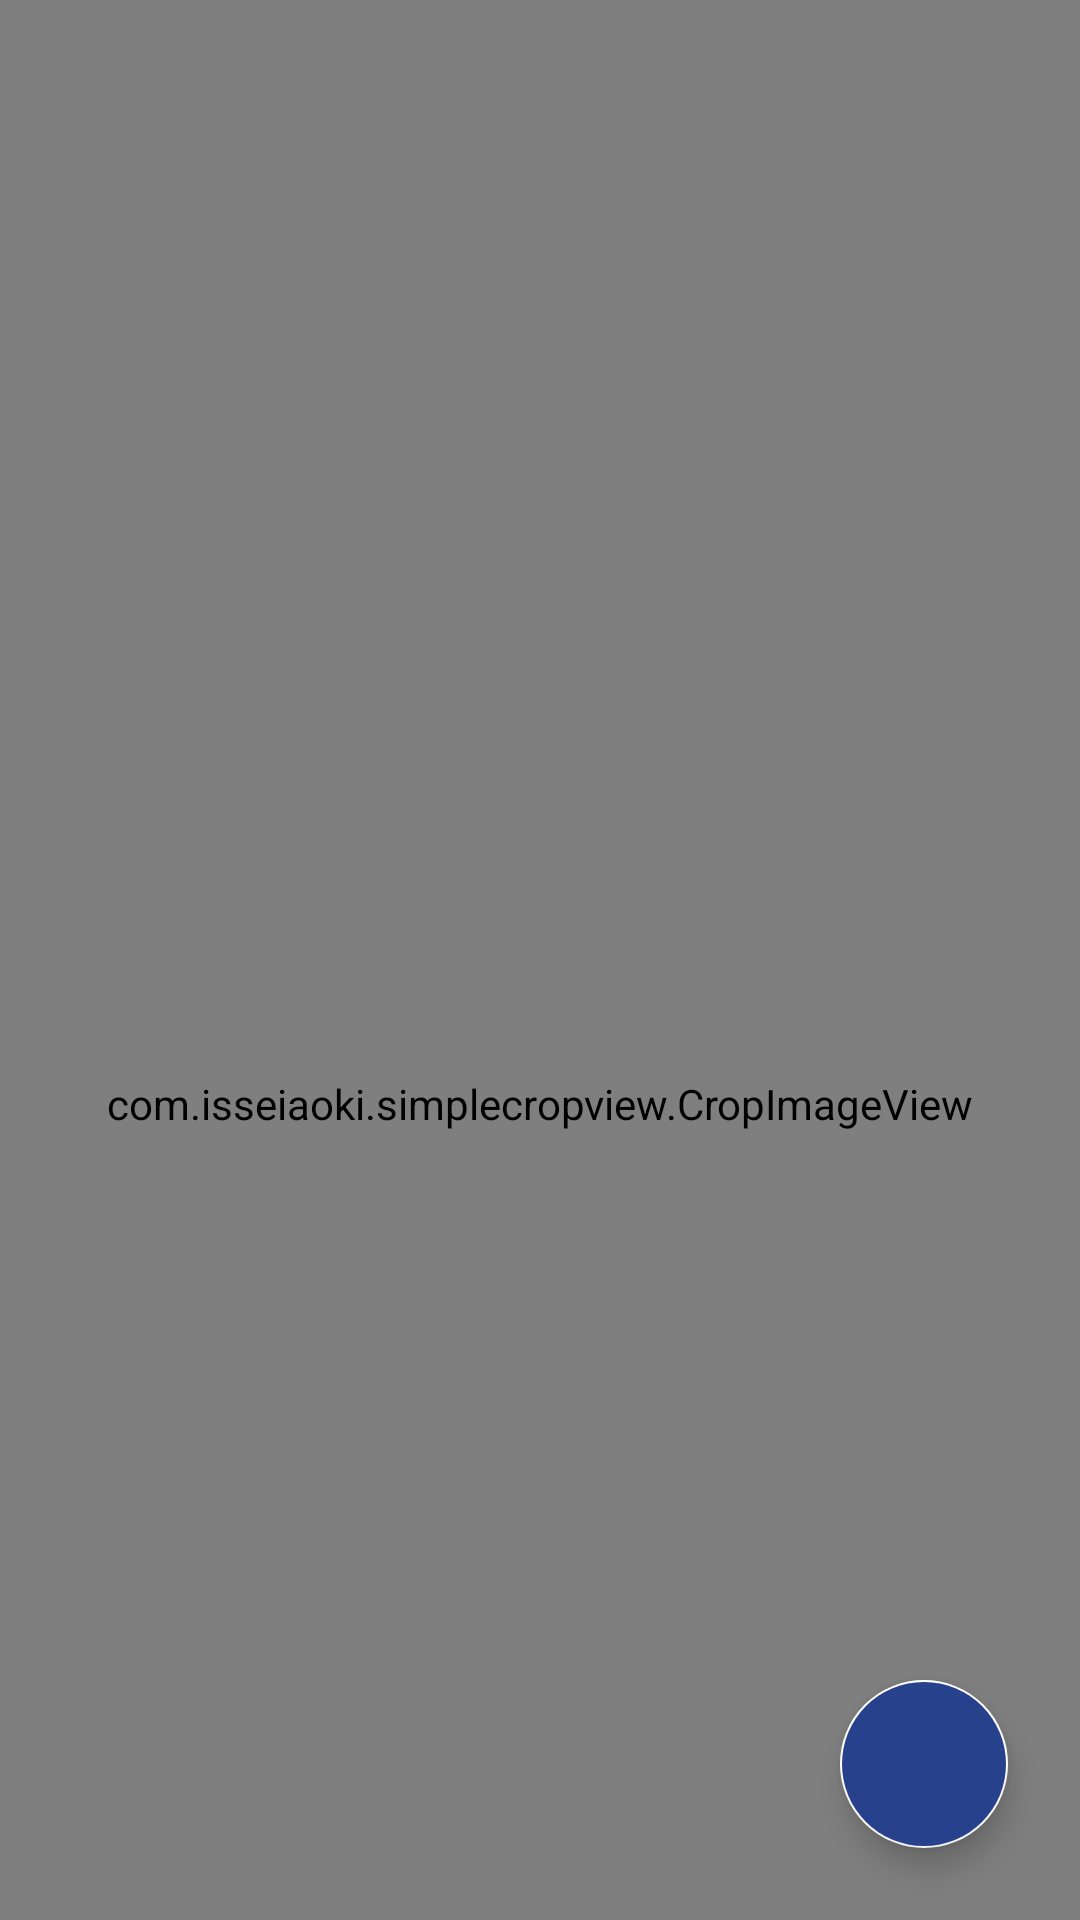

Here is an Android app screen rendered from its layout file. Give the layout XML and the strings, colors and styles it references.
<!-- AndroidManifest.xml: application theme Theme.Fusion -->
<!-- res/layout/fragment_crop.xml -->
<?xml version="1.0" encoding="utf-8"?>
<layout xmlns:android="http://schemas.android.com/apk/res/android"
    xmlns:tools="http://schemas.android.com/tools"
    xmlns:custom="http://schemas.android.com/apk/res-auto"
    xmlns:app="http://schemas.android.com/apk/res-auto">

    <data>
        <variable
            name="model"
            type="com.androidspace.fusion.ui.common.camera.CropViewModel" />
    </data>

    <androidx.constraintlayout.widget.ConstraintLayout
        android:background="@color/cardview_dark_background"
        android:layout_width="match_parent"
        android:layout_height="match_parent"
        tools:context=".ui.common.camera.CropFragment">

        <com.isseiaoki.simplecropview.CropImageView
            android:id="@+id/cropImageView"
            custom:scv_initial_frame_scale="0.8"
            android:scaleType="centerCrop"
            android:layout_marginBottom="-96dp"
            android:layout_width="match_parent"
            android:layout_height="match_parent"
            custom:scv_crop_mode="square"
            custom:scv_background_color="@color/cardview_dark_background"
            custom:scv_handle_color="@color/white"
            custom:scv_guide_color="@color/error_color"
            custom:scv_frame_color="@color/white"
            custom:scv_handle_size="@dimen/small"
            custom:scv_touch_padding="@dimen/small"
            custom:scv_handle_show_mode="show_always"
            custom:scv_guide_show_mode="not_show"
            custom:scv_min_frame_size="200dp"
            custom:scv_frame_stroke_weight="0dp"
            custom:scv_guide_stroke_weight="0dp"/>

        <com.google.android.material.floatingactionbutton.FloatingActionButton
            android:backgroundTint="@color/blueDark"
            android:layout_marginRight="@dimen/xmedium"
            android:layout_marginBottom="@dimen/xmedium"
            app:srcCompat="@drawable/ic_crop"
            app:fabSize="normal"
            app:maxImageSize="@dimen/medium"
            app:tint="@color/white"
            custom:layout_constraintBottom_toBottomOf="parent"
            custom:layout_constraintRight_toRightOf="parent"
            android:onClick="@{model::onCrop}"
            android:layout_width="wrap_content"
            android:layout_height="wrap_content"/>

    </androidx.constraintlayout.widget.ConstraintLayout>

</layout>
<!-- resources referenced by this layout -->
<resources>
  <color name="blueDark">#28418D</color>
  <color name="error_color">#FA5D7F</color>
  <color name="white">#FFFFFFFF</color>
  <dimen name="medium">16dp</dimen>
  <dimen name="small">8dp</dimen>
  <dimen name="xmedium">24dp</dimen>
  <style name="Theme.Fusion" parent="Theme.MaterialComponents.DayNight.DarkActionBar">
          <item name="colorPrimary">@color/colorPrimary</item>
          <item name="colorPrimaryVariant">@color/colorPrimaryDark</item>
          <item name="colorOnPrimary">@color/white</item>
          <item name="colorSecondary">@color/colorSecondary</item>
          <item name="colorSecondaryVariant">@color/colorSecondary</item>
          <item name="colorOnSecondary">@color/black</item>
          <item name="android:statusBarColor" tools:targetApi="l">@android:color/transparent</item>
          <item name="android:editTextColor">@color/white</item>
          <item name="searchViewStyle">@style/SearchViewTheme</item>
      </style>
  <color name="colorPrimary">#FF000000</color>
  <color name="colorPrimaryDark">#FF000000</color>
  <color name="colorSecondary">@color/white</color>
  <color name="black">#FF000000</color>
  <style name="SearchViewTheme" parent="Widget.AppCompat.SearchView">
          <item name="editTextColor">@color/white</item>
          <item name="fontFamily">@font/inter_normal</item>
      </style>
</resources>
